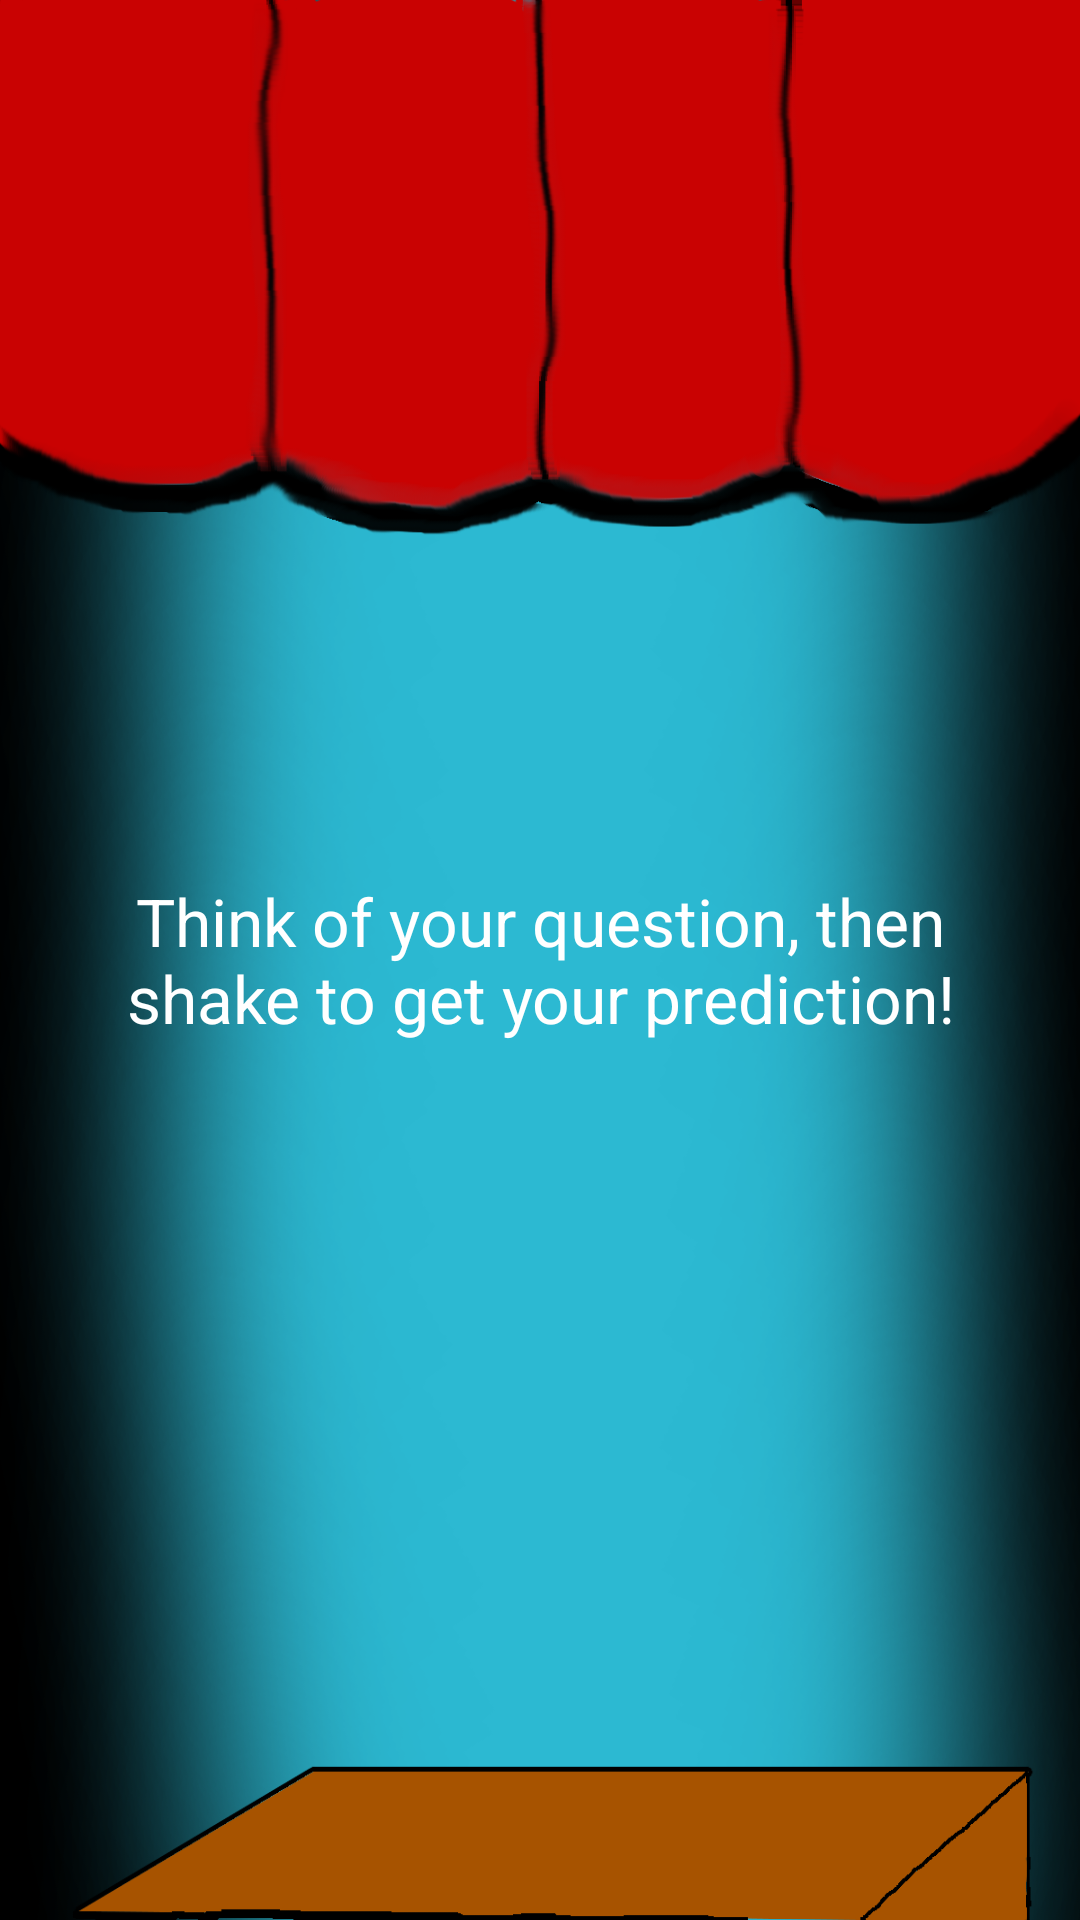

This screen was rendered from an Android layout file. Write that file and the resources it references.
<!-- AndroidManifest.xml: application theme AppTheme -->
<!-- res/layout/fragment_main.xml -->
<RelativeLayout xmlns:android="http://schemas.android.com/apk/res/android"
    xmlns:tools="http://schemas.android.com/tools"
    android:layout_width="match_parent"
    android:layout_height="match_parent"
    android:background="@drawable/whatsmyluck_bg"
    android:paddingBottom="@dimen/activity_vertical_margin"
    android:paddingLeft="@dimen/activity_horizontal_margin"
    android:paddingRight="@dimen/activity_horizontal_margin"
    android:paddingTop="@dimen/activity_vertical_margin"
    tools:context="com.imherolddev.whatsmyluck.MainActivity$PlaceholderFragment" >

    <TextView
        android:id="@+id/tv_display"
        android:layout_width="wrap_content"
        android:layout_height="wrap_content"
        android:layout_centerHorizontal="true"
        android:layout_centerVertical="true"
        android:gravity="center"
        android:text="@string/main_tagline"
        android:textColor="@color/white"
        android:textSize="@dimen/tv_large" />

    <Button
        android:id="@+id/btn_predict"
        android:layout_width="wrap_content"
        android:layout_height="wrap_content"
        android:layout_below="@+id/tv_display"
        android:layout_centerHorizontal="true"
        android:onClick="predictAgain"
        android:text="@string/btn_predict"
        android:visibility="gone" />

</RelativeLayout>
<!-- resources referenced by this layout -->
<resources>
  <color name="white">#ffff</color>
  <dimen name="activity_horizontal_margin">16dp</dimen>
  <dimen name="activity_vertical_margin">16dp</dimen>
  <dimen name="tv_large">22sp</dimen>
  <!-- drawable whatsmyluck_bg: png bitmap (drawable-xhdpi, 430679 bytes) -->
  <string name="btn_predict">Get another prediction</string>
  <string name="main_tagline">Think of your question, then shake to get your prediction!</string>
  <style name="AppTheme" parent="AppBaseTheme" />
  <style name="AppBaseTheme" parent="Theme.AppCompat.Light">
          
      </style>
</resources>
